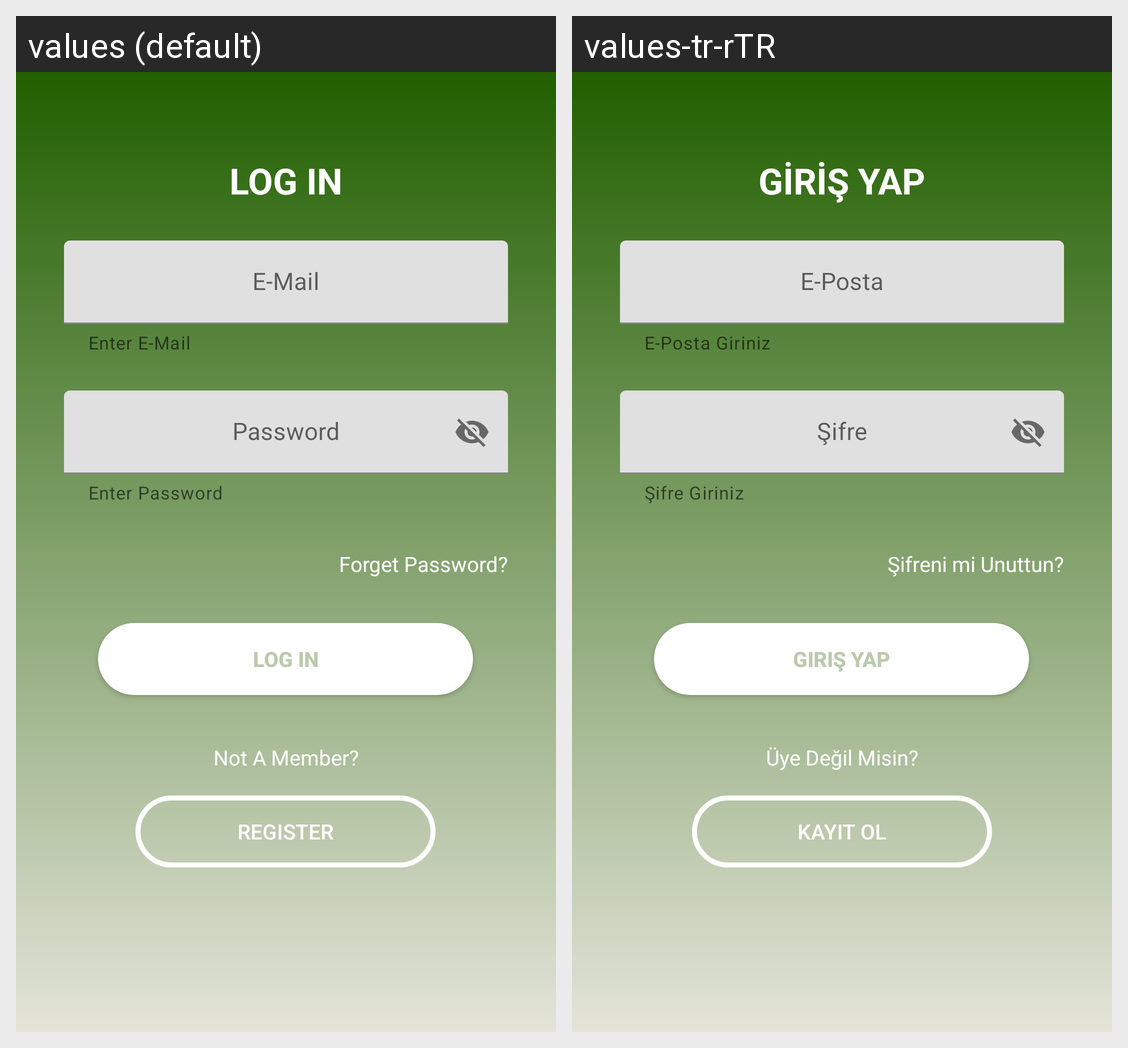

Translations of the strings shown on this Android screen, per locale in the grid:
Android screen res/layout/fragment_login.xml rendered under 2 locales, left to right: values (default), values-tr-rTR. Device: Nexus 5 (rendered at 1080×1920; each locale shown at half size, 540×960, under a caption strip naming it); theme CustomActionBar.
Strings drawn on this screen, with the default value and each locale's value (text and hints the layout hard-codes, and strings that could not be matched under every locale, appear in the picture but are not listed):

register
  values: Register
  values-tr-rTR: Kayıt Ol

loginButton
  values: Log In
  values-tr-rTR: Giriş Yap

loginLogo
  values: LOG IN
  values-tr-rTR: GİRİŞ YAP

enteremail
  values: Enter E-Mail
  values-tr-rTR: E-Posta Giriniz

email
  values: E-Mail
  values-tr-rTR: E-Posta

enterpassword
  values: Enter Password
  values-tr-rTR: Şifre Giriniz

password
  values: Password
  values-tr-rTR: Şifre

notamember
  values: Not A Member?
  values-tr-rTR: Üye Değil Misin?

forgetpassword
  values: Forget Password?
  values-tr-rTR: Şifreni mi Unuttun?
